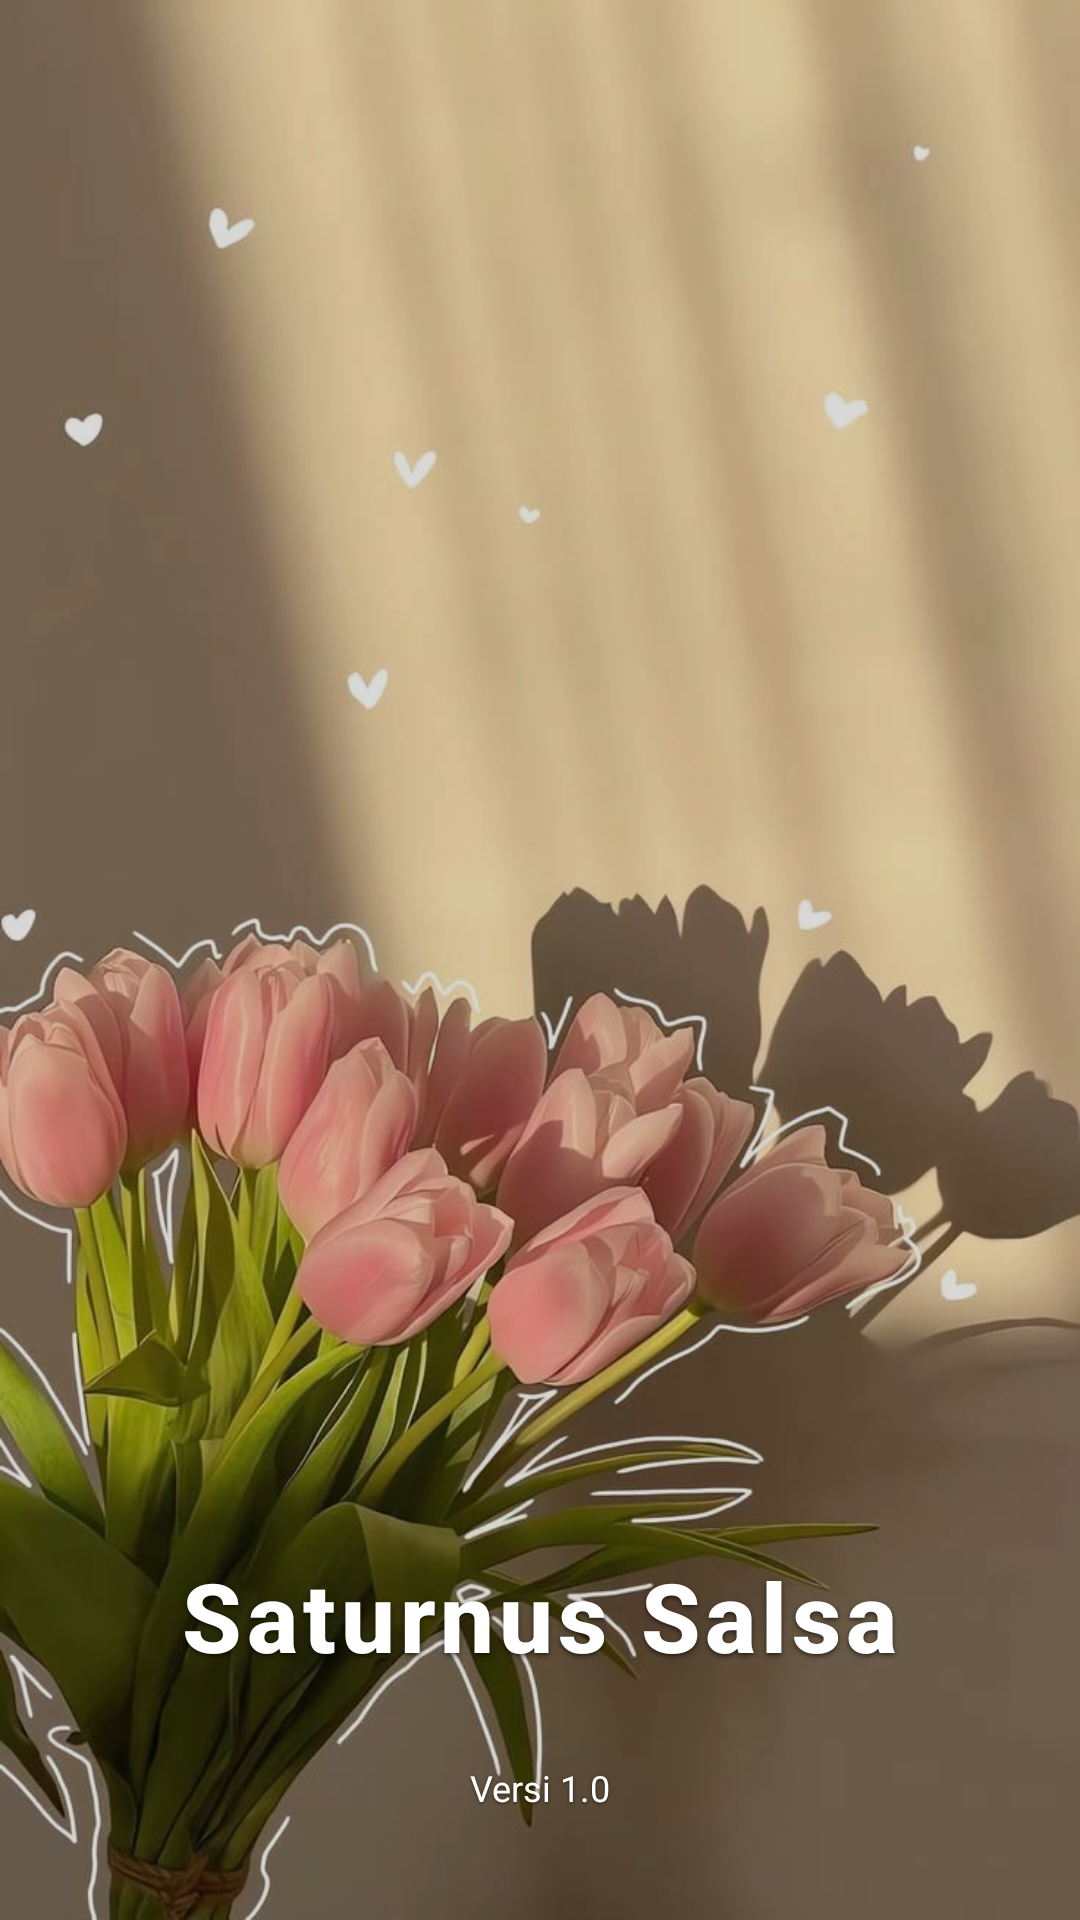

This screen was rendered from an Android layout file. Write that file and the resources it references.
<!-- AndroidManifest.xml: application theme Theme.Saturnussalsa -->
<!-- res/layout/activity_splash_screen.xml -->
<?xml version="1.0" encoding="utf-8"?>
<androidx.constraintlayout.widget.ConstraintLayout xmlns:android="http://schemas.android.com/apk/res/android"
    xmlns:app="http://schemas.android.com/apk/res-auto"
    xmlns:tools="http://schemas.android.com/tools"
    android:layout_width="match_parent"
    android:layout_height="match_parent"
    android:background="@drawable/bunga"
    tools:context=".SplashScreenActivity">

    
    <View
        android:layout_width="match_parent"
        android:layout_height="match_parent"
        android:background="#26000000" />

    <TextView
        android:id="@+id/textViewAppName"
        android:layout_width="wrap_content"
        android:layout_height="wrap_content"
        android:layout_marginBottom="80dp"
        android:fontFamily="sans-serif-medium"
        android:letterSpacing="0.05"
        android:text="Saturnus Salsa"
        android:textColor="#FFFFFF"
        android:textSize="32sp"
        android:textStyle="bold"
        android:shadowColor="#99000000"
        android:shadowDx="0"
        android:shadowDy="2"
        android:shadowRadius="4"
        app:layout_constraintBottom_toBottomOf="parent"
        app:layout_constraintEnd_toEndOf="parent"
        app:layout_constraintStart_toStartOf="parent" />

    <TextView
        android:id="@+id/textViewVersion"
        android:layout_width="wrap_content"
        android:layout_height="wrap_content"
        android:layout_marginBottom="36dp"
        android:text="Versi 1.0"
        android:textColor="#FFFFFF"
        android:textSize="12sp"
        android:shadowColor="#99000000"
        android:shadowDx="0"
        android:shadowDy="1"
        android:shadowRadius="2"
        app:layout_constraintBottom_toBottomOf="parent"
        app:layout_constraintEnd_toEndOf="parent"
        app:layout_constraintStart_toStartOf="parent" />

</androidx.constraintlayout.widget.ConstraintLayout>
<!-- resources referenced by this layout -->
<resources>
  <!-- drawable bunga: jpg bitmap (drawable, 73618 bytes) -->
  <style name="Theme.Saturnussalsa" parent="Base.Theme.Saturnussalsa" />
  <style name="Base.Theme.Saturnussalsa" parent="Theme.Material3.DayNight.NoActionBar">
          
          <item name="colorPrimary">@color/purple_primary</item>
          <item name="colorOnPrimary">@color/white</item>
          <item name="colorPrimaryContainer">@color/purple_container</item>
      </style>
  <color name="purple_primary">@color/rose_pink</color>
  <color name="white">#FFFFFFFF</color>
  <color name="purple_container">@color/cream</color>
  <color name="rose_pink">#F28CA8</color>
  <color name="cream">#FFF4E6</color>
</resources>
